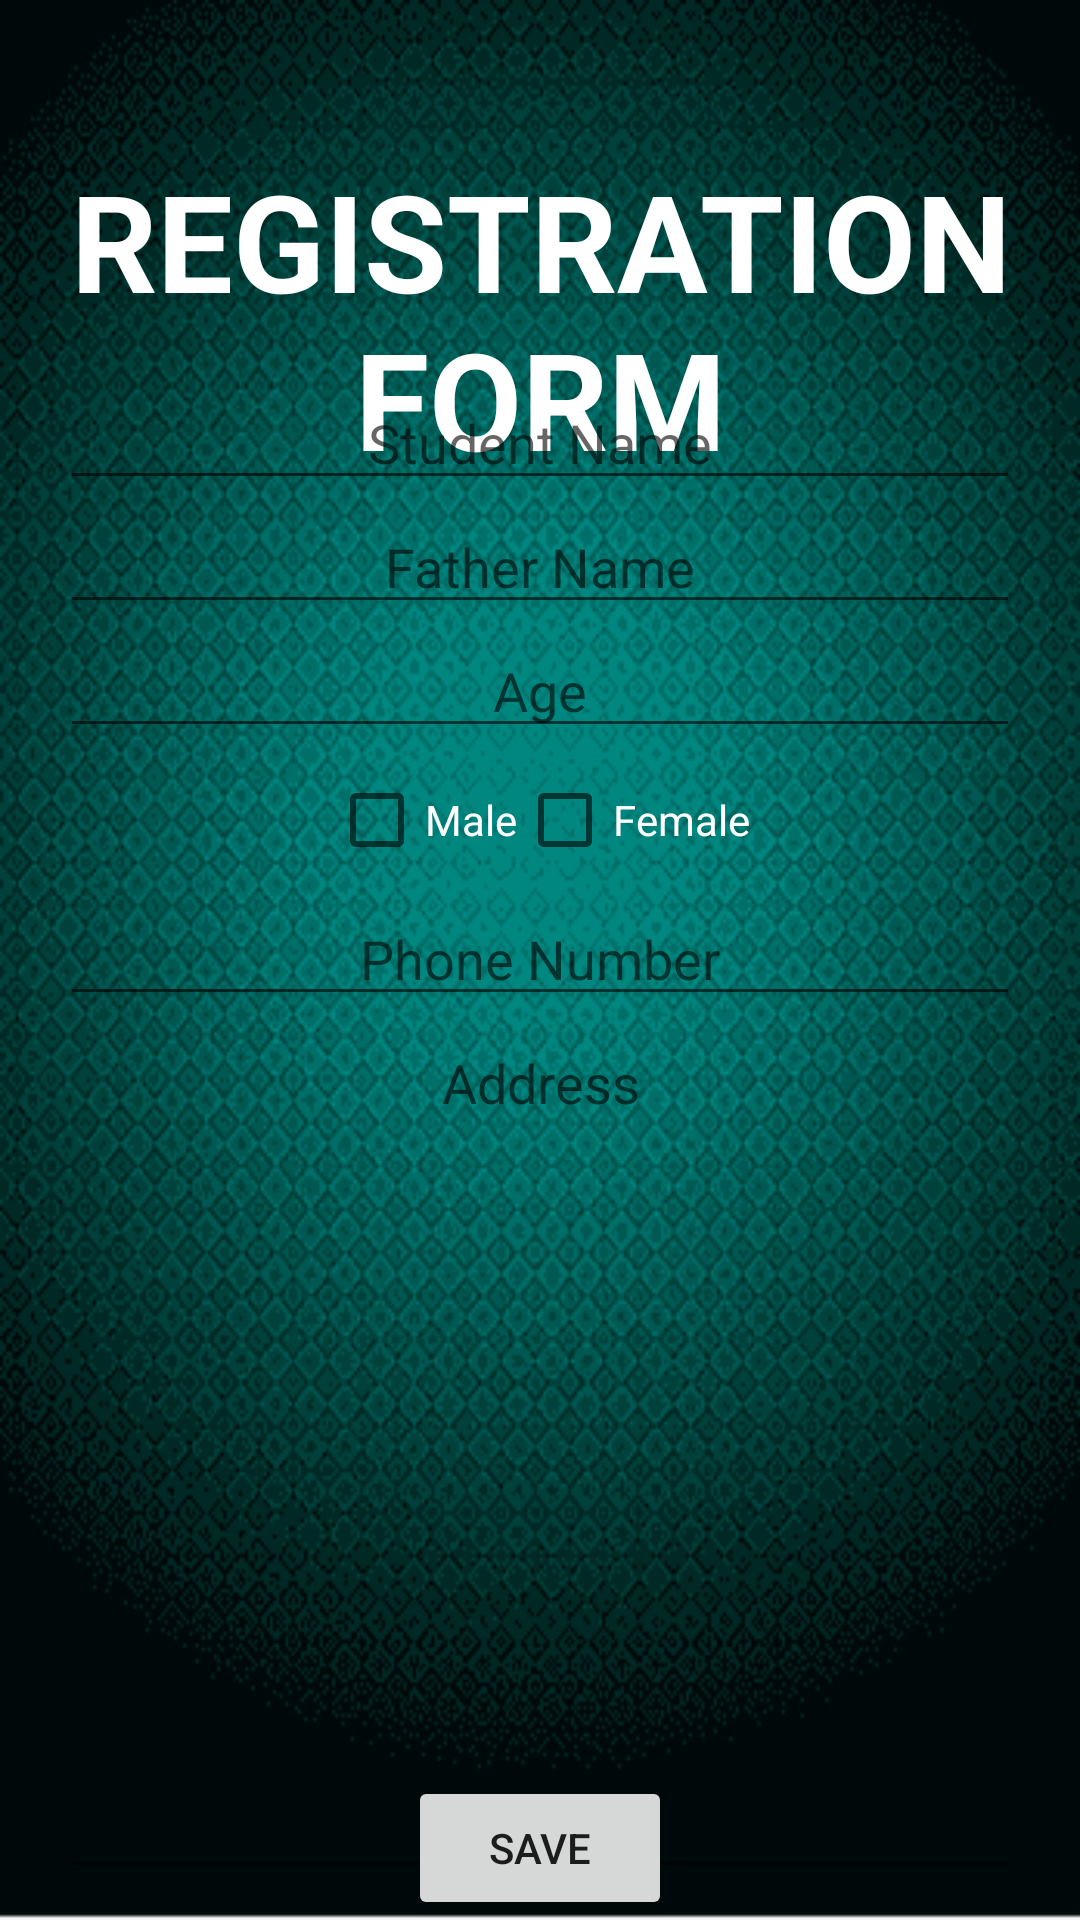

Android layout source for this screen:
<!-- AndroidManifest.xml: application theme Theme.StudentData -->
<!-- res/layout/activity_fourth.xml -->
<?xml version="1.0" encoding="utf-8"?>
<layout xmlns:android="http://schemas.android.com/apk/res/android"
    xmlns:app="http://schemas.android.com/apk/res-auto"
    xmlns:tools="http://schemas.android.com/tools">

    <androidx.constraintlayout.widget.ConstraintLayout
        android:layout_width="match_parent"
        android:layout_height="match_parent"
        android:background="@drawable/school10"
        tools:context=".FourthActivity">

        <TextView
            android:id="@+id/tv_title"
            android:layout_width="wrap_content"
            android:layout_height="wrap_content"
            android:layout_marginTop="50dp"
            android:gravity="center"
            android:text="REGISTRATION FORM"
            android:textColor="@color/white"
            android:textSize="45dp"
            android:textStyle="bold"
            app:layout_constraintStart_toStartOf="parent"
            app:layout_constraintTop_toTopOf="parent" />

        <LinearLayout
            android:id="@+id/linearLayout"
            android:layout_width="match_parent"
            android:layout_height="wrap_content"
            android:orientation="vertical"
            android:padding="20dp"
            app:layout_constraintBottom_toTopOf="@+id/b_save"
            app:layout_constraintEnd_toEndOf="@+id/tv_title"
            app:layout_constraintStart_toStartOf="@+id/tv_title"
            app:layout_constraintTop_toBottomOf="@+id/tv_title">

            <EditText
                android:id="@+id/et_student_name"
                android:layout_width="match_parent"
                android:layout_height="wrap_content"
                android:ems="50"
                android:gravity="center"
                android:inputType="text"
                android:hint="Student Name"
                android:textColor="@color/white" />

            <EditText
                android:id="@+id/et_father_name"
                android:layout_width="match_parent"
                android:layout_height="wrap_content"
                android:ems="50"
                android:gravity="center"
                android:inputType="text"
                android:hint="Father Name"
                android:textColor="@color/white" />

            <EditText
                android:id="@+id/et_age"
                android:layout_width="match_parent"
                android:layout_height="wrap_content"
                android:ems="50"
                android:gravity="center"
                android:inputType="number"
                android:hint="Age"
                android:textColor="@color/white" />

            <LinearLayout
                android:layout_width="match_parent"
                android:layout_height="wrap_content"
                android:gravity="center">

                <CheckBox
                    android:id="@+id/cb_male"
                    android:layout_width="wrap_content"
                    android:layout_height="wrap_content"
                    android:text="Male"
                    android:textColor="@color/white" />

                <CheckBox
                    android:id="@+id/cb_female"
                    android:layout_width="wrap_content"
                    android:layout_height="wrap_content"
                    android:text="Female"
                    android:textColor="@color/white" />

            </LinearLayout>

            <EditText
                android:id="@+id/et_phone_number"
                android:layout_width="match_parent"
                android:layout_height="wrap_content"
                android:ems="50"
                android:gravity="center"
                android:inputType="number"
                android:hint="Phone Number"
                android:textColor="@color/white" />

            <EditText
                android:id="@+id/et_address"
                android:layout_width="match_parent"
                android:layout_height="291dp"
                android:ems="150"
                android:gravity="center_horizontal"
                android:hint="Address"
                android:textColor="@color/white" />

        </LinearLayout>

        <Button
            android:id="@+id/b_save"
            android:layout_width="wrap_content"
            android:layout_height="wrap_content"
            android:text="SAVE"
            app:layout_constraintBottom_toBottomOf="parent"
            app:layout_constraintEnd_toEndOf="parent"
            app:layout_constraintStart_toStartOf="parent" />
    </androidx.constraintlayout.widget.ConstraintLayout>
</layout>
<!-- resources referenced by this layout -->
<resources>
  <!-- drawable school10: png bitmap (drawable, 27142 bytes) -->
  <style name="Theme.StudentData" parent="Theme.MaterialComponents.DayNight.DarkActionBar">
          
          <item name="colorPrimary">@color/purple_500</item>
          <item name="colorPrimaryVariant">@color/purple_700</item>
          <item name="colorOnPrimary">@color/white</item>
          
          <item name="colorSecondary">@color/teal_200</item>
          <item name="colorSecondaryVariant">@color/teal_700</item>
          <item name="colorOnSecondary">@color/black</item>
          
          <item name="android:statusBarColor">?attr/colorPrimaryVariant</item>
          
      </style>
  <!-- not gathered from this repository: default colours our renderer supplied (Android Studio template values) -->
  <color name="purple_500">#FF6200EE</color>
  <color name="purple_700">#FF3700B3</color>
  <color name="teal_200">#FF03DAC5</color>
  <color name="teal_700">#FF018786</color>
  <color name="black">#FF000000</color>
  <color name="white">#FFFFFFFF</color>
</resources>
